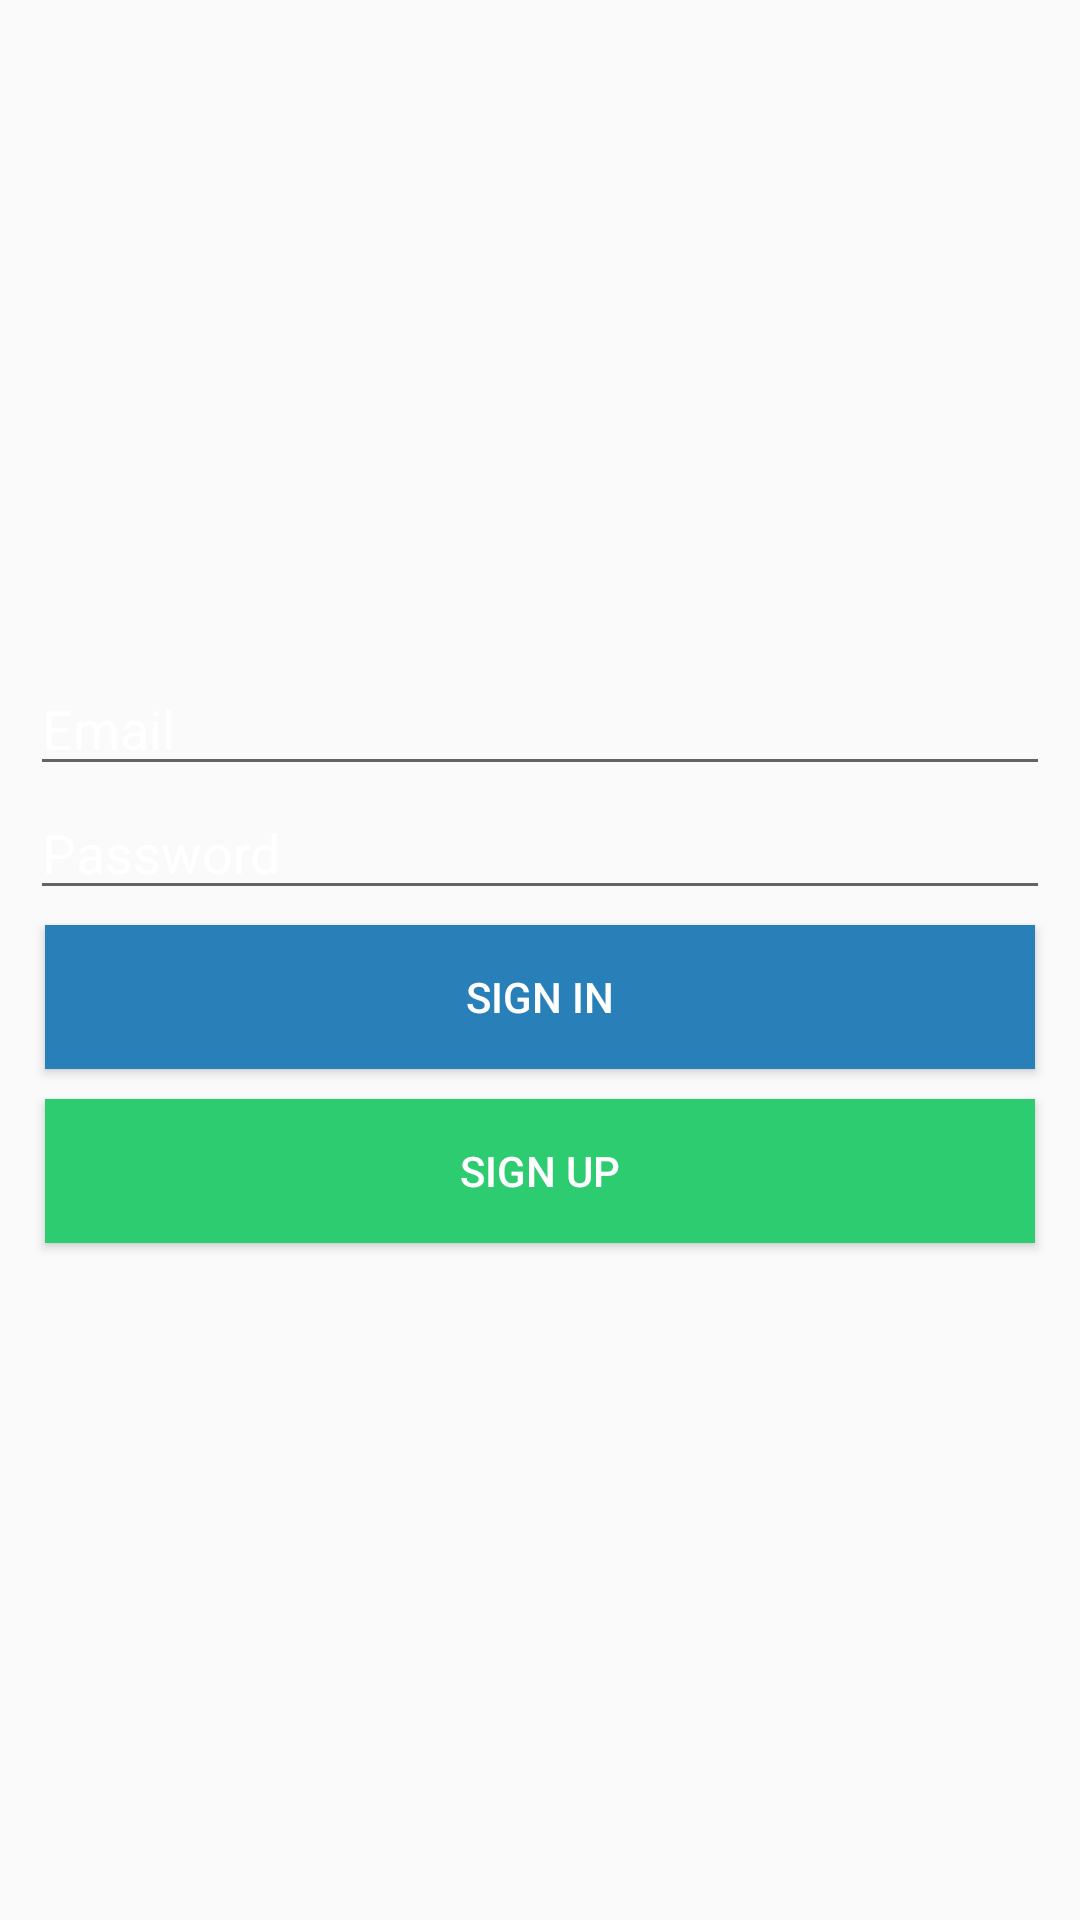

Reconstruct the res/layout file that produces this screen, plus the resources it refers to.
<!-- AndroidManifest.xml: application theme AppTheme -->
<!-- res/layout/activity_login.xml -->
<?xml version="1.0" encoding="utf-8"?>
<LinearLayout xmlns:android="http://schemas.android.com/apk/res/android"
    xmlns:app="http://schemas.android.com/apk/res-auto"
    xmlns:tools="http://schemas.android.com/tools"
    android:id="@+id/mainlayout"
    android:layout_width="match_parent"
    android:layout_height="match_parent"
    android:background="@drawable/loginbg"
    android:orientation="vertical"
    tools:context=".LoginActivity">

    <LinearLayout
        android:layout_width="match_parent"
        android:layout_height="wrap_content"
        android:orientation="vertical"
        android:gravity="center_vertical"
        android:layout_weight="1"
        android:layout_margin="10dp">

        <ImageView
            android:id="@+id/logo1"
            android:layout_width="match_parent"
            android:layout_height="wrap_content"
            android:src="@drawable/ic_launcher_round"   />

        <EditText
            android:id="@+id/email_login"
            android:layout_width="match_parent"
            android:layout_height="wrap_content"
            android:layout_gravity="center_vertical"
            android:textColorHint="@color/white"
            android:hint="@string/hint_email" />

        <EditText
            android:id="@+id/pass_login"
            android:layout_width="match_parent"
            android:layout_height="wrap_content"
            android:textColorHint="@color/white"
            android:layout_below="@+id/email_editText"
            android:hint="@string/pass_email"
            android:password="true"/>

        <Button
            android:id="@+id/signIn"
            style="@style/Widget.AppCompat.Button.Colored"
            android:layout_width="match_parent"
            android:layout_height="wrap_content"
            android:layout_gravity="center_vertical"
            android:layout_margin="5dp"
            android:background="@color/signin_button_color"
            android:onClick="signinUser"
            android:text="@string/sign_in"
            tools:ignore="OnClick" />

        <Button
            android:id="@+id/signUp"
            style="@style/Widget.AppCompat.Button.Colored"
            android:layout_width="match_parent"
            android:layout_height="wrap_content"
            android:layout_gravity="center_vertical"
            android:layout_margin="5dp"
            android:background="@color/signup_button_color"
            android:onClick="ragisterNewUser"
            android:text="@string/sign_up"
            tools:ignore="OnClick" />
    </LinearLayout>




</LinearLayout>
<!-- resources referenced by this layout -->
<resources>
  <color name="signin_button_color">#2980b9</color>
  <color name="signup_button_color">#2ecc71</color>
  <color name="white">#FFFF</color>
  <string name="hint_email">Email</string>
  <string name="pass_email">Password</string>
  <string name="sign_in">SIGN IN</string>
  <string name="sign_up">SIGN UP</string>
  <style name="AppTheme" parent="Theme.AppCompat.Light.DarkActionBar">
          
          <item name="colorPrimary">#2d3436</item>
          <item name="colorPrimaryDark">#636e72</item>
          <item name="colorAccent">#fff</item>
  
      </style>
</resources>
